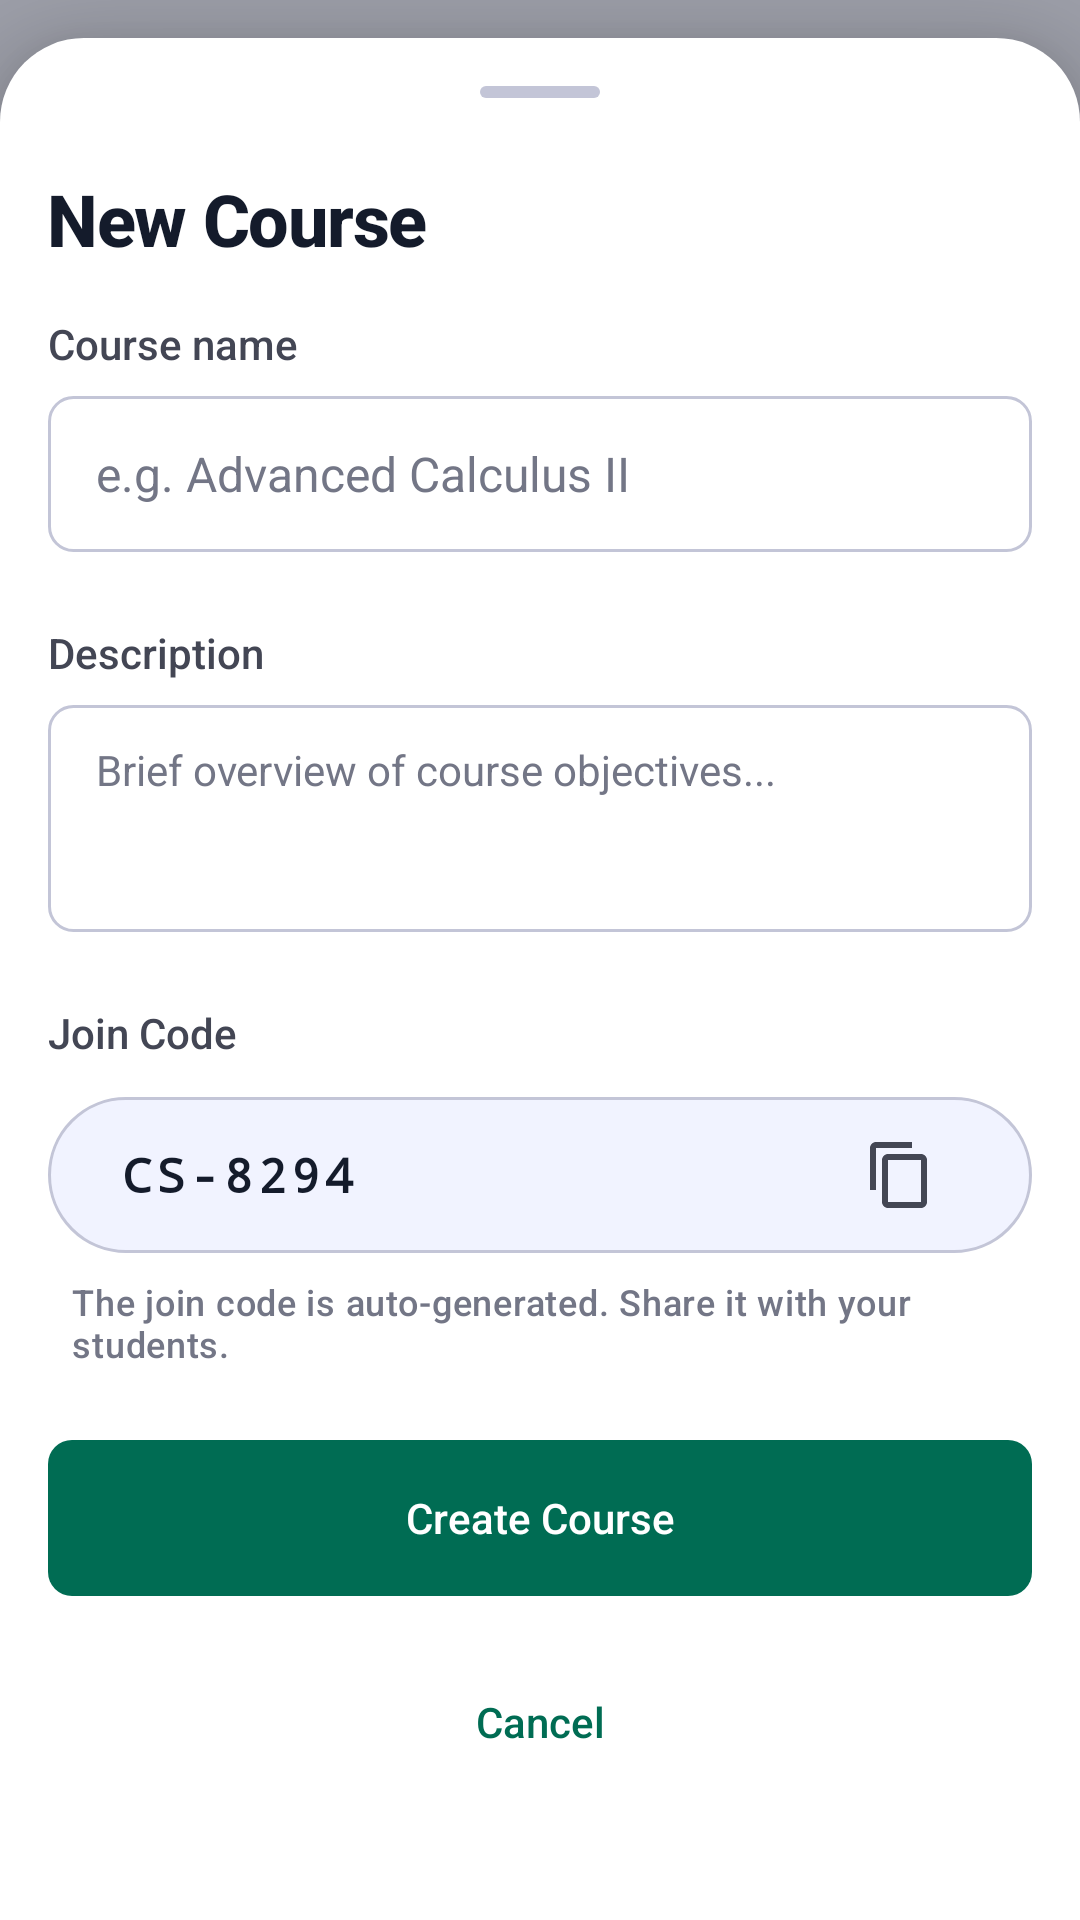

Here is an Android app screen rendered from its layout file. Give the layout XML and the strings, colors and styles it references.
<!-- AndroidManifest.xml: application theme Theme.ClassSync -->
<!-- res/layout/fragment_create_course.xml -->
<?xml version="1.0" encoding="utf-8"?>
<FrameLayout xmlns:android="http://schemas.android.com/apk/res/android"
    xmlns:app="http://schemas.android.com/apk/res-auto"
    android:layout_width="match_parent"
    android:layout_height="match_parent">

    
    <LinearLayout
        android:layout_width="match_parent"
        android:layout_height="match_parent"
        android:orientation="vertical"
        android:padding="16dp"
        android:background="@color/surface"
        android:alpha="0.4">

        
        <LinearLayout
            android:layout_width="match_parent"
            android:layout_height="56dp"
            android:gravity="center_vertical"
            android:orientation="horizontal">

            <TextView
                android:layout_width="0dp"
                android:layout_height="wrap_content"
                android:layout_weight="1"
                android:text="ClassSync"
                android:textColor="@color/primary"
                android:textSize="20sp"
                android:textStyle="bold"
                android:fontFamily="sans-serif-medium" />

            <View
                android:layout_width="40dp"
                android:layout_height="40dp"
                android:background="@drawable/bg_role_card_default" />
        </LinearLayout>

        
        <View
            android:layout_width="match_parent"
            android:layout_height="120dp"
            android:layout_marginTop="32dp"
            android:background="@drawable/bg_role_card_default" />

        <View
            android:layout_width="match_parent"
            android:layout_height="120dp"
            android:layout_marginTop="16dp"
            android:background="@drawable/bg_role_card_default" />

        <View
            android:layout_width="match_parent"
            android:layout_height="120dp"
            android:layout_marginTop="16dp"
            android:background="@drawable/bg_role_card_default" />
    </LinearLayout>

    
    <View
        android:id="@+id/scrim"
        android:layout_width="match_parent"
        android:layout_height="match_parent"
        android:background="#66141b2b"
        android:clickable="true"
        android:focusable="true" />

    
    <LinearLayout
        android:id="@+id/bottom_sheet"
        android:layout_width="match_parent"
        android:layout_height="wrap_content"
        android:layout_gravity="bottom"
        android:orientation="vertical"
        android:background="@drawable/bg_bottom_sheet"
        android:elevation="16dp"
        android:paddingBottom="40dp">

        
        <LinearLayout
            android:layout_width="match_parent"
            android:layout_height="wrap_content"
            android:gravity="center"
            android:paddingTop="16dp"
            android:paddingBottom="8dp">

            <View
                android:layout_width="40dp"
                android:layout_height="4dp"
                android:background="@drawable/bg_sheet_handle" />
        </LinearLayout>

        
        <TextView
            android:layout_width="wrap_content"
            android:layout_height="wrap_content"
            android:text="New Course"
            android:textColor="@color/on_surface"
            android:textSize="24sp"
            android:textStyle="bold"
            android:fontFamily="sans-serif-medium"
            android:letterSpacing="-0.02"
            android:paddingHorizontal="16dp"
            android:paddingVertical="16dp" />

        
        <LinearLayout
            android:layout_width="match_parent"
            android:layout_height="wrap_content"
            android:orientation="vertical"
            android:paddingHorizontal="16dp">

            
            <LinearLayout
                android:layout_width="match_parent"
                android:layout_height="wrap_content"
                android:orientation="vertical">

                <TextView
                    android:layout_width="wrap_content"
                    android:layout_height="wrap_content"
                    android:text="Course name"
                    android:textColor="@color/on_surface_variant"
                    android:textSize="14sp"
                    android:fontFamily="sans-serif-medium"
                    android:layout_marginBottom="8dp" />

                <EditText
                    android:id="@+id/course_name_input"
                    android:layout_width="match_parent"
                    android:layout_height="52dp"
                    android:paddingHorizontal="16dp"
                    android:background="@drawable/selector_input_field_green"
                    android:hint="e.g. Advanced Calculus II"
                    android:textColorHint="@color/outline"
                    android:textColor="@color/on_surface"
                    android:textSize="16sp"
                    android:fontFamily="sans-serif"
                    android:inputType="text"
                    android:singleLine="true" />
            </LinearLayout>

            
            <LinearLayout
                android:layout_width="match_parent"
                android:layout_height="wrap_content"
                android:orientation="vertical"
                android:layout_marginTop="24dp">

                <TextView
                    android:layout_width="wrap_content"
                    android:layout_height="wrap_content"
                    android:text="Description"
                    android:textColor="@color/on_surface_variant"
                    android:textSize="14sp"
                    android:fontFamily="sans-serif-medium"
                    android:layout_marginBottom="8dp" />

                <EditText
                    android:id="@+id/course_description_input"
                    android:layout_width="match_parent"
                    android:layout_height="wrap_content"
                    android:minLines="3"
                    android:paddingHorizontal="16dp"
                    android:paddingVertical="12dp"
                    android:background="@drawable/selector_input_field_green"
                    android:hint="Brief overview of course objectives..."
                    android:textColorHint="@color/outline"
                    android:textColor="@color/on_surface"
                    android:textSize="14sp"
                    android:fontFamily="sans-serif"
                    android:inputType="textMultiLine"
                    android:gravity="top" />
            </LinearLayout>

            
            <LinearLayout
                android:layout_width="match_parent"
                android:layout_height="wrap_content"
                android:orientation="vertical"
                android:layout_marginTop="24dp">

                <TextView
                    android:layout_width="wrap_content"
                    android:layout_height="wrap_content"
                    android:text="Join Code"
                    android:textColor="@color/on_surface_variant"
                    android:textSize="14sp"
                    android:fontFamily="sans-serif-medium"
                    android:layout_marginBottom="12dp" />

                
                <LinearLayout
                    android:layout_width="match_parent"
                    android:layout_height="52dp"
                    android:orientation="horizontal"
                    android:gravity="center_vertical"
                    android:background="@drawable/bg_join_code_pill"
                    android:paddingHorizontal="24dp">

                    <TextView
                        android:id="@+id/join_code_text"
                        android:layout_width="0dp"
                        android:layout_height="wrap_content"
                        android:layout_weight="1"
                        android:text="CS-8294"
                        android:textColor="@color/on_surface"
                        android:textSize="16sp"
                        android:textStyle="bold"
                        android:fontFamily="monospace"
                        android:letterSpacing="0.1" />

                    <ImageButton
                        android:id="@+id/btn_copy_code"
                        android:layout_width="40dp"
                        android:layout_height="40dp"
                        android:background="?attr/selectableItemBackgroundBorderless"
                        android:src="@drawable/ic_content_copy"
                        app:tint="@color/on_surface_variant"
                        android:padding="8dp"
                        android:contentDescription="Copy join code" />
                </LinearLayout>

                <TextView
                    android:layout_width="match_parent"
                    android:layout_height="wrap_content"
                    android:layout_marginTop="8dp"
                    android:paddingHorizontal="8dp"
                    android:text="The join code is auto-generated. Share it with your students."
                    android:textColor="@color/outline"
                    android:textSize="12sp"
                    android:fontFamily="sans-serif-medium"
                    android:letterSpacing="0.02" />
            </LinearLayout>

            
            <Button
                android:id="@+id/btn_create"
                android:layout_width="match_parent"
                android:layout_height="52dp"
                android:layout_marginTop="24dp"
                android:background="@drawable/bg_button_secondary"
                app:backgroundTint="@color/secondary"
                android:text="Create Course"
                android:textColor="@color/on_secondary"
                android:textSize="14sp"
                android:fontFamily="sans-serif-medium"
                android:textAllCaps="false"
                android:stateListAnimator="@null" />

            <Button
                android:id="@+id/btn_cancel"
                android:layout_width="match_parent"
                android:layout_height="52dp"
                android:layout_marginTop="16dp"
                android:background="?attr/selectableItemBackground"
                android:text="Cancel"
                android:textColor="@color/secondary"
                android:textSize="14sp"
                android:fontFamily="sans-serif-medium"
                android:textAllCaps="false"
                android:stateListAnimator="@null" />
        </LinearLayout>
    </LinearLayout>

</FrameLayout>
<!-- resources referenced by this layout -->
<resources>
  <color name="on_secondary">#ffffff</color>
  <color name="on_surface">#141b2b</color>
  <color name="on_surface_variant">#434654</color>
  <color name="outline">#737686</color>
  <color name="primary">#003fb1</color>
  <color name="secondary">#006c53</color>
  <color name="surface">#f9f9ff</color>
  <!-- drawable bg_bottom_sheet (drawable) -->
  <?xml version="1.0" encoding="utf-8"?>
  <shape xmlns:android="http://schemas.android.com/apk/res/android"
      android:shape="rectangle">
      <solid android:color="@color/surface_container_lowest" />
      <corners
          android:topLeftRadius="28dp"
          android:topRightRadius="28dp" />
  </shape>
  <!-- drawable bg_join_code_pill (drawable) -->
  <?xml version="1.0" encoding="utf-8"?>
  <shape xmlns:android="http://schemas.android.com/apk/res/android"
      android:shape="rectangle">
      <solid android:color="@color/surface_container_low" />
      <stroke
          android:width="1dp"
          android:color="@color/outline_variant" />
      <corners android:radius="100dp" />
  </shape>
  <!-- drawable bg_role_card_default (drawable) -->
  <?xml version="1.0" encoding="utf-8"?>
  <shape xmlns:android="http://schemas.android.com/apk/res/android"
      android:shape="rectangle">
      <solid android:color="@color/surface_container_lowest" />
      <stroke
          android:width="1dp"
          android:color="@color/outline_variant" />
      <corners android:radius="12dp" />
  </shape>
  <!-- drawable bg_sheet_handle (drawable) -->
  <?xml version="1.0" encoding="utf-8"?>
  <shape xmlns:android="http://schemas.android.com/apk/res/android"
      android:shape="rectangle">
      <solid android:color="@color/outline_variant" />
      <corners android:radius="100dp" />
      <size
          android:width="40dp"
          android:height="4dp" />
  </shape>
  <!-- drawable ic_content_copy (drawable) -->
  <vector xmlns:android="http://schemas.android.com/apk/res/android"
      android:width="24dp"
      android:height="24dp"
      android:viewportWidth="24"
      android:viewportHeight="24">
      <path
          android:fillColor="@android:color/black"
          android:pathData="M16,1H4c-1.1,0 -2,0.9 -2,2v14h2V3h12V1zM19,5H8c-1.1,0 -2,0.9 -2,2v14c0,1.1 0.9,2 2,2h11c1.1,0 2,-0.9 2,-2V7c0,-1.1 -0.9,-2 -2,-2zM19,21H8V7h11v14z" />
  </vector>
  <!-- drawable selector_input_field_green (drawable) -->
  <?xml version="1.0" encoding="utf-8"?>
  <selector xmlns:android="http://schemas.android.com/apk/res/android">
      <item android:state_focused="true" android:drawable="@drawable/bg_input_field_focused_green" />
      <item android:drawable="@drawable/bg_input_field" />
  </selector>
  <style name="Theme.ClassSync" parent="Base.Theme.ClassSync" />
  <color name="surface_container_lowest">#ffffff</color>
  <color name="surface_container_low">#f1f3ff</color>
  <color name="outline_variant">#c3c5d7</color>
  <!-- drawable bg_input_field_focused_green (drawable) -->
  <?xml version="1.0" encoding="utf-8"?>
  <shape xmlns:android="http://schemas.android.com/apk/res/android"
      android:shape="rectangle">
      <solid android:color="@color/surface_container_lowest" />
      <stroke
          android:width="2dp"
          android:color="@color/secondary" />
      <corners android:radius="8dp" />
  </shape>
  <!-- drawable bg_input_field (drawable) -->
  <?xml version="1.0" encoding="utf-8"?>
  <shape xmlns:android="http://schemas.android.com/apk/res/android"
      android:shape="rectangle">
      <solid android:color="@color/surface_container_lowest" />
      <stroke
          android:width="1dp"
          android:color="@color/outline_variant" />
      <corners android:radius="8dp" />
  </shape>
  <color name="on_primary">#ffffff</color>
  <color name="primary_container">#1a56db</color>
  <color name="on_primary_container">#d4dcff</color>
  <color name="secondary_container">#89f7d1</color>
  <color name="on_secondary_container">#007258</color>
  <color name="background">#f9f9ff</color>
  <color name="surface_variant">#dce2f7</color>
</resources>
